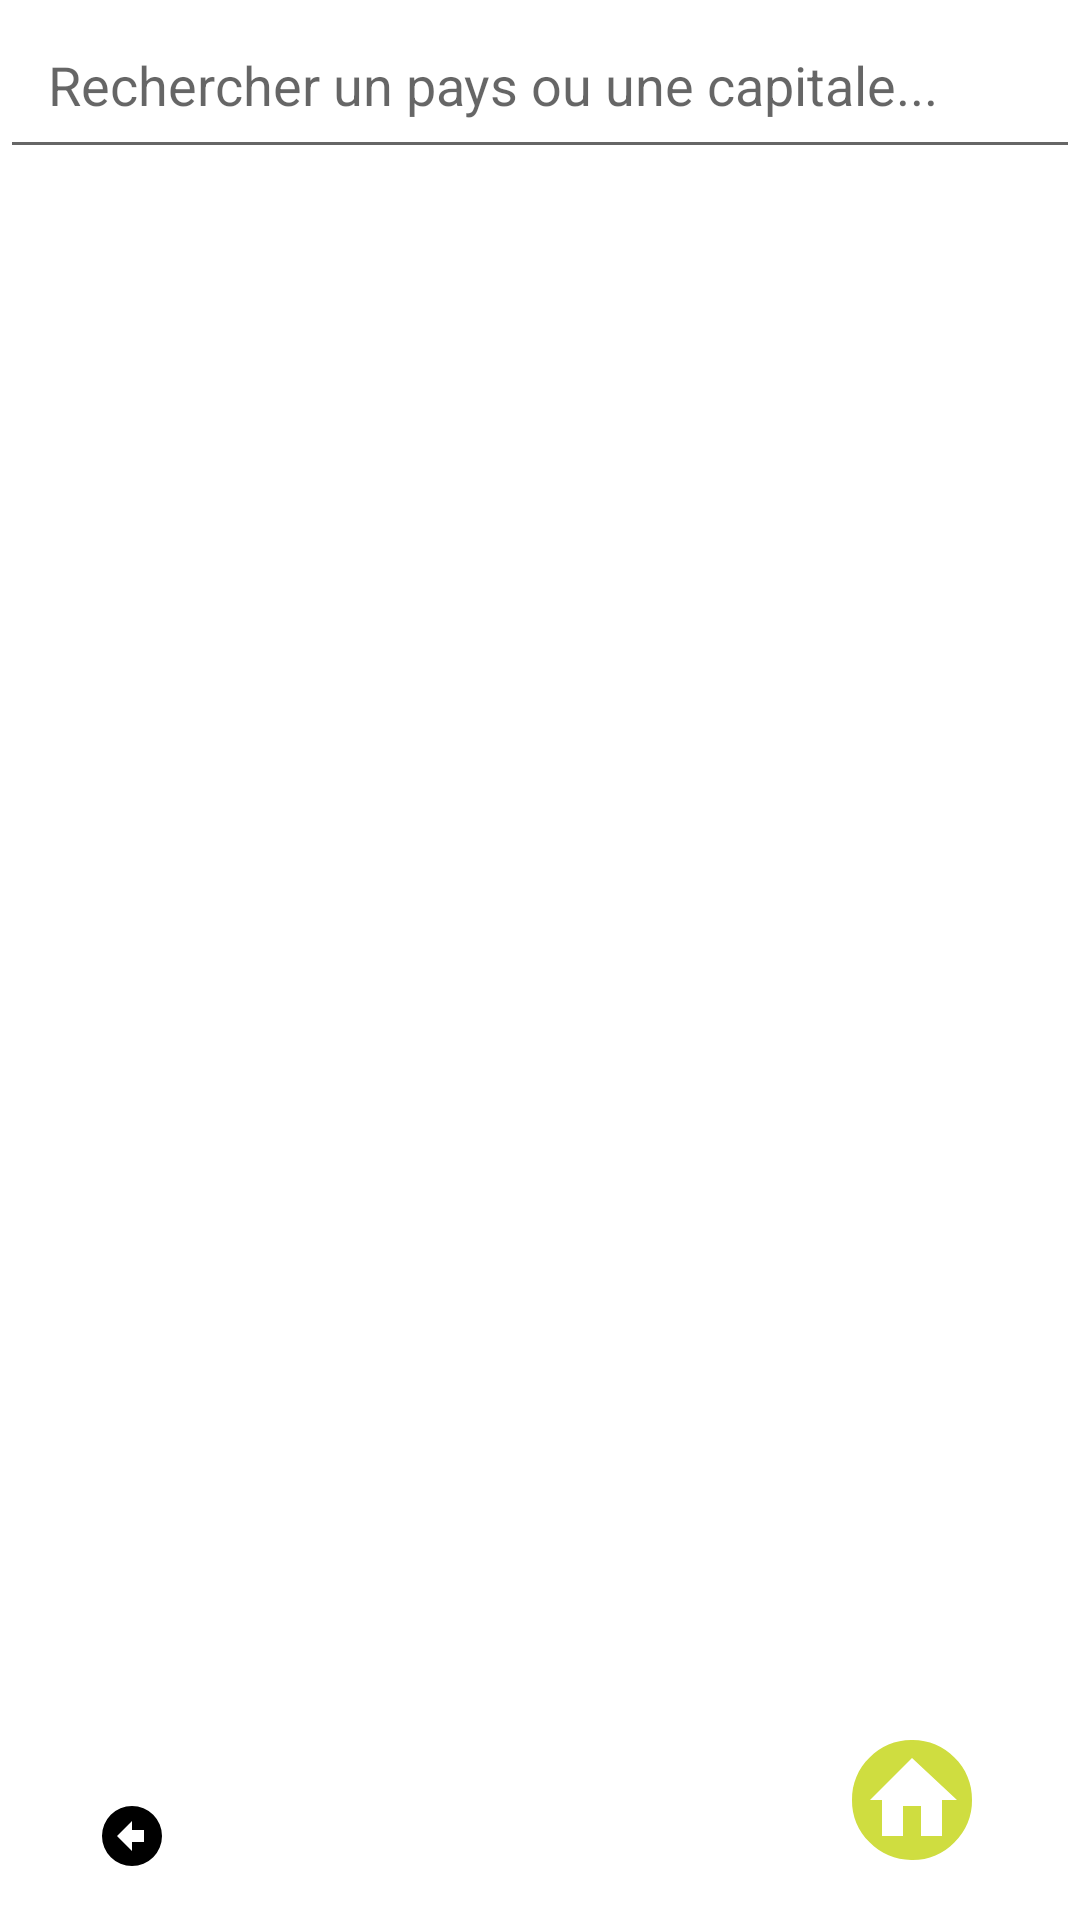

The Android layout XML behind this screen, and the referenced resources:
<!-- AndroidManifest.xml: activity theme Theme.Paysss -->
<!-- res/layout/activity_main.xml -->
<LinearLayout xmlns:android="http://schemas.android.com/apk/res/android"
    xmlns:tools="http://schemas.android.com/tools"
    android:layout_width="match_parent"
    android:layout_height="match_parent"
    android:orientation="vertical"
    tools:context=".MainActivity">

    <EditText
        android:id="@+id/searchEditText"
        android:layout_width="match_parent"
        android:layout_height="wrap_content"
        android:hint="Rechercher un pays ou une capitale..."
        android:padding="16dp"
        android:textSize="18sp"/>

    <TextView
        android:id="@+id/noResultTextView"
        android:layout_width="match_parent"
        android:layout_height="wrap_content"
        android:text="Aucun résultat"
        android:gravity="center"
        android:visibility="gone"
        android:padding="16dp"
        android:textSize="18sp"/>

    <FrameLayout
        android:layout_width="match_parent"
        android:layout_height="0dp"
        android:layout_weight="1">

        <androidx.recyclerview.widget.RecyclerView
            android:id="@+id/countryRecyclerView"
            android:layout_width="match_parent"
            android:layout_height="match_parent" />

        <RelativeLayout
            android:layout_width="match_parent"
            android:layout_height="wrap_content"
            android:layout_gravity="bottom">

            <ImageButton
                android:id="@+id/backButton"
                android:layout_width="wrap_content"
                android:layout_height="wrap_content"
                android:padding="16dp"
                android:src="@drawable/arrow"
                android:background="?attr/selectableItemBackgroundBorderless"
                android:contentDescription="@string/back_button"
                android:layout_alignParentStart="true"
                android:layout_alignParentBottom="true"
                android:layout_marginBottom="16dp"
                android:layout_marginStart="16dp" />

            <ImageButton
                android:id="@+id/homeButton"
                android:layout_width="wrap_content"
                android:layout_height="wrap_content"
                android:padding="16dp"
                android:src="@drawable/home_circle"
                android:background="?attr/selectableItemBackgroundBorderless"
                android:contentDescription="@string/home_button"
                android:layout_alignParentEnd="true"
                android:layout_alignParentBottom="true"
                android:layout_marginBottom="16dp"
                android:layout_marginEnd="16dp" />
        </RelativeLayout>

    </FrameLayout>

</LinearLayout>
<!-- resources referenced by this layout -->
<resources>
  <!-- drawable arrow (drawable) -->
  <vector xmlns:android="http://schemas.android.com/apk/res/android" android:height="24dp" android:width="24dp" android:viewportWidth="24" android:viewportHeight="24"><path android:fillColor="#000000" android:pathData="M22,12A10,10 0 0,1 12,22A10,10 0 0,1 2,12A10,10 0 0,1 12,2A10,10 0 0,1 22,12M7,12L12,17V14H16V10H12V7L7,12Z" /></vector>
  <!-- drawable home_circle (drawable) -->
  <vector xmlns:android="http://schemas.android.com/apk/res/android" android:height="48dp" android:width="48dp" android:viewportWidth="24" android:viewportHeight="24"><path android:fillColor="#CFDD40" android:pathData="M19.07,4.93C17.22,3 14.66,1.96 12,2C9.34,1.96 6.79,3 4.94,4.93C3,6.78 1.96,9.34 2,12C1.96,14.66 3,17.21 4.93,19.06C6.78,21 9.34,22.04 12,22C14.66,22.04 17.21,21 19.06,19.07C21,17.22 22.04,14.66 22,12C22.04,9.34 21,6.78 19.07,4.93M17,12V18H13.5V13H10.5V18H7V12H5L12,5L19.5,12H17Z" /></vector>
  <string name="back_button">Retour</string>
  <string name="home_button">Home</string>
  <style name="Theme.Paysss" parent="Theme.MaterialComponents.DayNight.DarkActionBar">
          
          <item name="colorPrimary">@color/purple_500</item>
          <item name="colorPrimaryVariant">@color/purple_700</item>
          <item name="colorOnPrimary">@color/white</item>
          
          <item name="colorSecondary">@color/teal_200</item>
          <item name="colorSecondaryVariant">@color/teal_700</item>
          <item name="colorOnSecondary">@color/black</item>
          
          <item name="android:windowBackground">@color/white</item>
          <item name="android:statusBarColor">@color/purple_700</item>
      </style>
  <color name="purple_500">#CFDD40</color>
  <color name="purple_700">#D97580</color>
  <color name="white">#FFFFFFFF</color>
  <color name="teal_200">#FFCF6F</color>
  <color name="teal_700">#FF018786</color>
  <color name="black">#FF000000</color>
</resources>
